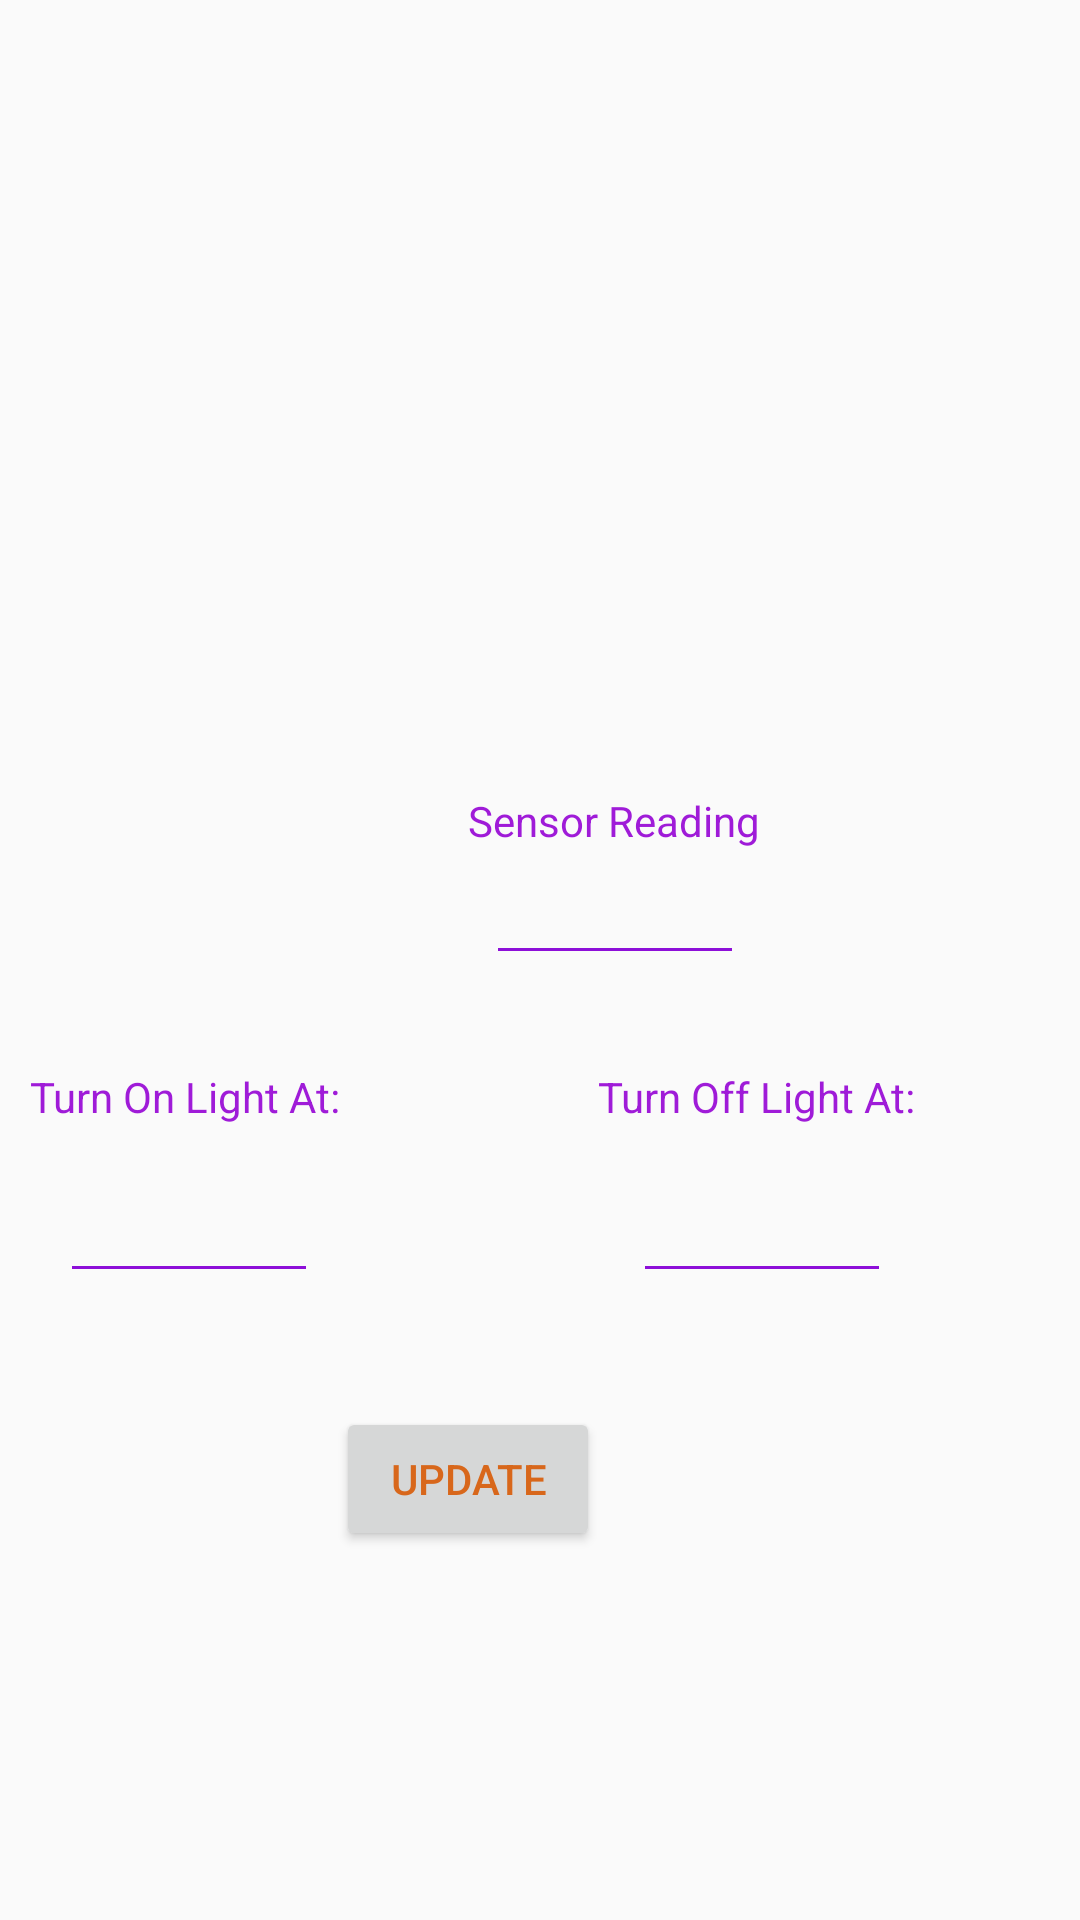

Reconstruct the res/layout file that produces this screen, plus the resources it refers to.
<!-- AndroidManifest.xml: application theme AppTheme -->
<!-- res/layout/editactivity.xml -->
<?xml version="1.0" encoding="utf-8"?>
<androidx.constraintlayout.widget.ConstraintLayout
        xmlns:android="http://schemas.android.com/apk/res/android"
        xmlns:tools="http://schemas.android.com/tools"
        xmlns:app="http://schemas.android.com/apk/res-auto"
        android:layout_width="match_parent"
        android:layout_height="match_parent"
        tools:context=".MainActivity">

    <TextView
            android:text="@string/sensorLevels"
            android:layout_width="wrap_content"
            android:layout_height="wrap_content"
            android:id="@+id/tv2" app:layout_constraintTop_toTopOf="parent"
            android:layout_marginTop="264dp" app:layout_constraintStart_toStartOf="parent"
            android:layout_marginStart="156dp"/>
    <EditText
            android:layout_width="86dp"
            android:layout_height="42dp"
            android:inputType="number"
            android:ems="10"
            android:id="@+id/etLux"
            app:layout_constraintTop_toBottomOf="@+id/tv2" app:layout_constraintStart_toStartOf="parent"
            android:layout_marginStart="162dp"/>
    <TextView
            android:text="@string/turnon"
            android:layout_width="wrap_content"
            android:layout_height="wrap_content"
            android:id="@+id/tv3" android:layout_marginTop="73dp"
            app:layout_constraintTop_toBottomOf="@+id/tv2" app:layout_constraintEnd_toStartOf="@+id/tv4"
            android:layout_marginEnd="86dp"/>
    <EditText
            android:layout_width="86dp"
            android:layout_height="42dp"
            android:inputType="number"
            android:ems="10"
            android:id="@+id/etLon"
            app:layout_constraintEnd_toStartOf="@+id/etLoff"
            android:layout_marginEnd="105dp" android:layout_marginTop="14dp"
            app:layout_constraintTop_toBottomOf="@+id/tv3"/>
    <TextView
            android:text="@string/turnoff"
            android:layout_width="wrap_content"
            android:layout_height="wrap_content"
            android:id="@+id/tv4" android:layout_marginEnd="55dp" app:layout_constraintEnd_toEndOf="parent"
            android:layout_marginTop="73dp" app:layout_constraintTop_toBottomOf="@+id/tv2"/>
    <EditText
            android:layout_width="86dp"
            android:layout_height="42dp"
            android:inputType="number"
            android:ems="10"
            android:id="@+id/etLoff"
            android:layout_marginTop="14dp"
            app:layout_constraintTop_toBottomOf="@+id/tv4" app:layout_constraintEnd_toEndOf="parent"
            android:layout_marginEnd="63dp"/>
    <Button
            android:text="Update"
            android:layout_width="wrap_content"
            android:layout_height="wrap_content"
            android:id="@+id/btnUpdate" android:layout_marginEnd="160dp" app:layout_constraintEnd_toEndOf="parent"
            android:layout_marginTop="94dp" app:layout_constraintTop_toBottomOf="@+id/tv4"/>

</androidx.constraintlayout.widget.ConstraintLayout>
<!-- resources referenced by this layout -->
<resources>
  <string name="sensorLevels">Sensor Reading</string>
  <string name="turnoff">Turn Off Light At:</string>
  <string name="turnon">Turn On Light At:</string>
  <style name="AppTheme" parent="Theme.AppCompat.Light.DarkActionBar">
          
          <item name="colorPrimary">@color/colorPrimary</item>
          <item name="colorPrimaryDark">@color/colorPrimaryDark</item>
          <item name="colorAccent">@color/colorAccent</item>
          <item name="android:textColorPrimary">@color/textColorPrimary</item>
          <item name="android:textColorSecondary">@color/textColorSecondary</item>
          <item name="android:textColorTertiary">@color/textColorTertiary</item>
  
      </style>
  <color name="colorPrimary">#E91E63</color>
  <color name="colorPrimaryDark">#00D4AA</color>
  <color name="colorAccent">#D300FF</color>
  <color name="textColorPrimary">#D8671B</color>
  <color name="textColorSecondary">#8D0FD8</color>
  <color name="textColorTertiary">#9F1BD8</color>
</resources>
